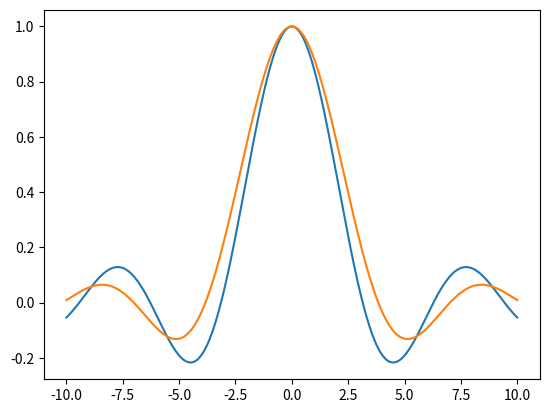

This figure's Python source:
#!/usr/bin/env python3
# -*- coding: utf-8 -*-
"""
Created on Fri May 15 16:39:47 2020

@author: wjh
"""

import numpy as np
from scipy.special import sinc,j1
import matplotlib.pyplot as plt
import math

def jinc(x):
    if x == 0.0:
        return 1.0
    else:
        return 2*j1(x)/x
    
    
    
def main():
    
    x = np.linspace(-10,10,300)
    
    plt.plot(x,sinc(x/math.pi))
    plt.plot(x,(2*j1(x)/x))
    plt.show()
    
    
main()